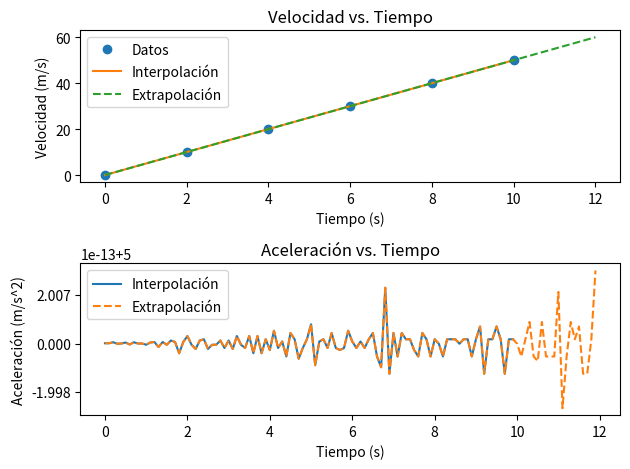

Write Python code to recreate this figure.
import numpy as np
from scipy.interpolate import interp1d
import matplotlib.pyplot as plt

# Datos de tiempo y velocidad
tiempo = np.array([0, 2, 4, 6, 8, 10])
velocidad = np.array([0, 10, 20, 30, 40, 50])

# Interpolación de la velocidad
tiempo_interp = np.arange(0, 10.1, 0.1)
f = interp1d(tiempo, velocidad, kind='cubic')
velocidad_interp = f(tiempo_interp)

# Extrapolación de la velocidad
tiempo_extrap = np.arange(0, 12.1, 0.1)
f = interp1d(tiempo, velocidad, kind='cubic', fill_value="extrapolate")
velocidad_extrap = f(tiempo_extrap)

# Cálculo de la aceleración como la derivada de la velocidad
aceleracion_interp = np.diff(velocidad_interp) / np.diff(tiempo_interp)
aceleracion_extrap = np.diff(velocidad_extrap) / np.diff(tiempo_extrap)

# Gráficos
plt.figure()
plt.subplot(2, 1, 1)
plt.plot(tiempo, velocidad, 'o', tiempo_interp, velocidad_interp, '-', tiempo_extrap, velocidad_extrap, '--')
plt.title('Velocidad vs. Tiempo')
plt.xlabel('Tiempo (s)')
plt.ylabel('Velocidad (m/s)')
plt.legend(['Datos', 'Interpolación', 'Extrapolación'])

plt.subplot(2, 1, 2)
plt.plot(tiempo_interp[:-1], aceleracion_interp, '-', tiempo_extrap[:-1], aceleracion_extrap, '--')
plt.title('Aceleración vs. Tiempo')
plt.xlabel('Tiempo (s)')
plt.ylabel('Aceleración (m/s^2)')
plt.legend(['Interpolación', 'Extrapolación'])

plt.tight_layout()
plt.show()